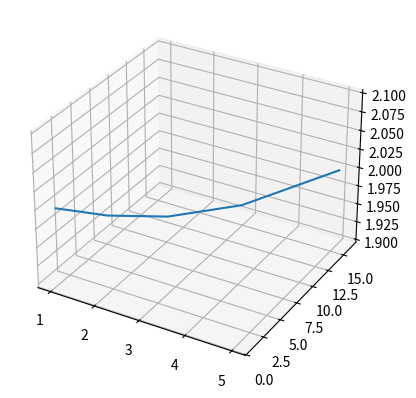

The script that saved this image:
import numpy as npy
import matplotlib.pyplot as plt
from mpl_toolkits.mplot3d import Axes3D
fig = plt.figure()
ax = fig.add_subplot(111, projection='3d')

x = [1, 2, 3, 4, 5]
y = [1, 2, 4, 8, 16]
z = [2, 2, 2, 2, 2]

ax.plot(x, y, z)
plt.show()